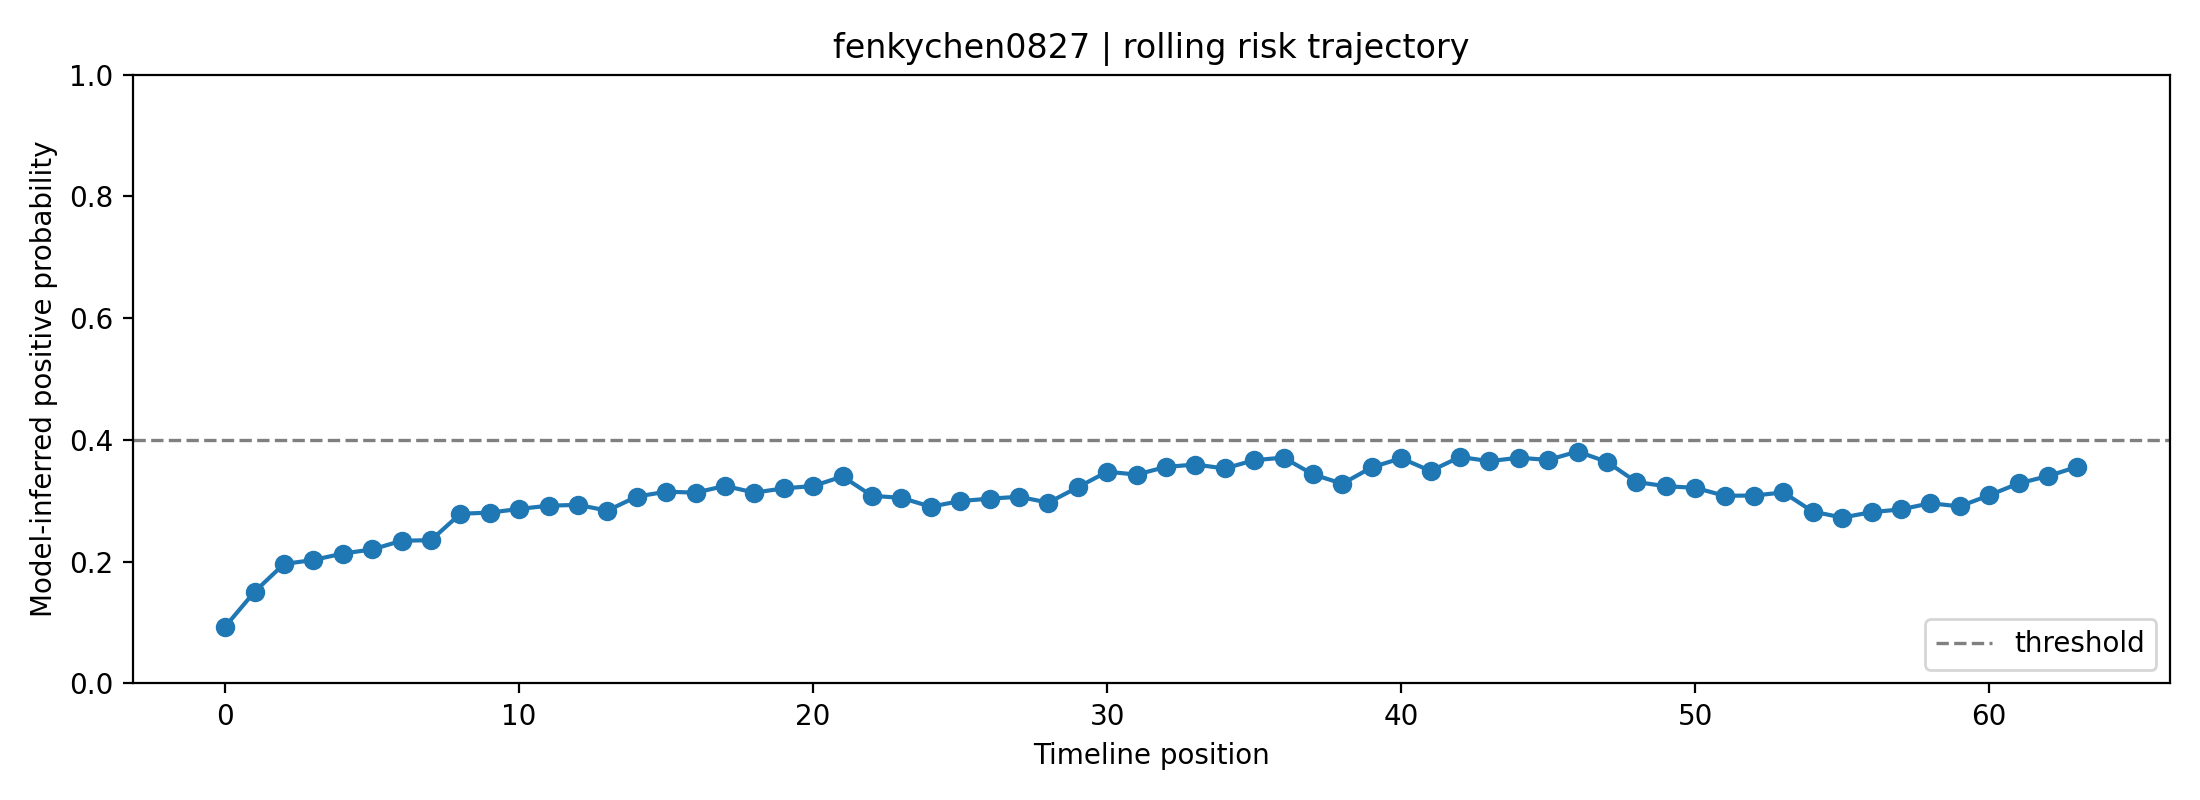

Source data for this figure (header and first rows):
fold, user_id, label, position, risk_prob, raw_prob, logit, n_posts_used, mode
4, fenkychen0827, 1, 0, 0.09335, 0.2676, -1.007, 1, rolling
4, fenkychen0827, 1, 1, 0.1506, 0.34, -0.6633, 2, rolling
4, fenkychen0827, 1, 2, 0.1963, 0.3868, -0.461, 3, rolling
4, fenkychen0827, 1, 3, 0.2028, 0.3929, -0.4353, 4, rolling
4, fenkychen0827, 1, 4, 0.2134, 0.4027, -0.3944, 5, rolling
4, fenkychen0827, 1, 5, 0.2201, 0.4087, -0.3694, 6, rolling
4, fenkychen0827, 1, 6, 0.2344, 0.4211, -0.3181, 7, rolling
4, fenkychen0827, 1, 7, 0.2354, 0.422, -0.3146, 8, rolling
4, fenkychen0827, 1, 8, 0.2787, 0.4574, -0.1708, 8, rolling
4, fenkychen0827, 1, 9, 0.2806, 0.4589, -0.1648, 8, rolling
4, fenkychen0827, 1, 10, 0.2866, 0.4635, -0.1461, 8, rolling
4, fenkychen0827, 1, 11, 0.292, 0.4676, -0.1297, 8, rolling
4, fenkychen0827, 1, 12, 0.2934, 0.4687, -0.1255, 8, rolling
4, fenkychen0827, 1, 13, 0.2839, 0.4614, -0.1547, 8, rolling
4, fenkychen0827, 1, 14, 0.3069, 0.4788, -0.08465, 8, rolling
4, fenkychen0827, 1, 15, 0.315, 0.4848, -0.06089, 8, rolling
4, fenkychen0827, 1, 16, 0.3134, 0.4836, -0.06543, 8, rolling
4, fenkychen0827, 1, 17, 0.3244, 0.4917, -0.03336, 8, rolling
4, fenkychen0827, 1, 18, 0.3135, 0.4837, -0.06515, 8, rolling
4, fenkychen0827, 1, 19, 0.3204, 0.4887, -0.04508, 8, rolling
4, fenkychen0827, 1, 20, 0.3243, 0.4916, -0.03368, 8, rolling
4, fenkychen0827, 1, 21, 0.34, 0.5027, 0.01086, 8, rolling
4, fenkychen0827, 1, 22, 0.3083, 0.4798, -0.08071, 8, rolling
4, fenkychen0827, 1, 23, 0.3048, 0.4773, -0.09089, 8, rolling
4, fenkychen0827, 1, 24, 0.2903, 0.4663, -0.1348, 8, rolling
4, fenkychen0827, 1, 25, 0.2996, 0.4734, -0.1065, 8, rolling
4, fenkychen0827, 1, 26, 0.3035, 0.4763, -0.09486, 8, rolling
4, fenkychen0827, 1, 27, 0.3066, 0.4786, -0.0855, 8, rolling
4, fenkychen0827, 1, 28, 0.297, 0.4714, -0.1144, 8, rolling
4, fenkychen0827, 1, 29, 0.3222, 0.49, -0.03988, 8, rolling
4, fenkychen0827, 1, 30, 0.3478, 0.5082, 0.03273, 8, rolling
4, fenkychen0827, 1, 31, 0.3431, 0.5049, 0.01963, 8, rolling
4, fenkychen0827, 1, 32, 0.3557, 0.5137, 0.05475, 8, rolling
4, fenkychen0827, 1, 33, 0.3596, 0.5163, 0.06535, 8, rolling
4, fenkychen0827, 1, 34, 0.3531, 0.5119, 0.04766, 8, rolling
4, fenkychen0827, 1, 35, 0.3667, 0.5212, 0.08485, 8, rolling
4, fenkychen0827, 1, 36, 0.371, 0.5241, 0.09647, 8, rolling
4, fenkychen0827, 1, 37, 0.3434, 0.5051, 0.02048, 8, rolling
4, fenkychen0827, 1, 38, 0.3281, 0.4943, -0.02297, 8, rolling
4, fenkychen0827, 1, 39, 0.355, 0.5132, 0.05266, 8, rolling
4, fenkychen0827, 1, 40, 0.37, 0.5234, 0.09383, 8, rolling
4, fenkychen0827, 1, 41, 0.349, 0.509, 0.03615, 8, rolling
4, fenkychen0827, 1, 42, 0.372, 0.5248, 0.09932, 8, rolling
4, fenkychen0827, 1, 43, 0.3651, 0.5201, 0.08061, 8, rolling
4, fenkychen0827, 1, 44, 0.3708, 0.5239, 0.09587, 8, rolling
4, fenkychen0827, 1, 45, 0.3672, 0.5215, 0.08614, 8, rolling
4, fenkychen0827, 1, 46, 0.381, 0.5308, 0.1234, 8, rolling
4, fenkychen0827, 1, 47, 0.3639, 0.5193, 0.07733, 8, rolling
4, fenkychen0827, 1, 48, 0.3309, 0.4963, -0.01481, 8, rolling
4, fenkychen0827, 1, 49, 0.324, 0.4913, -0.03474, 8, rolling
4, fenkychen0827, 1, 50, 0.3214, 0.4894, -0.04228, 8, rolling
4, fenkychen0827, 1, 51, 0.3083, 0.4799, -0.08063, 8, rolling
4, fenkychen0827, 1, 52, 0.3087, 0.4801, -0.0795, 8, rolling
4, fenkychen0827, 1, 53, 0.3138, 0.4839, -0.06439, 8, rolling
4, fenkychen0827, 1, 54, 0.2823, 0.4602, -0.1595, 8, rolling
4, fenkychen0827, 1, 55, 0.2725, 0.4525, -0.1906, 8, rolling
4, fenkychen0827, 1, 56, 0.2814, 0.4595, -0.1624, 8, rolling
4, fenkychen0827, 1, 57, 0.2859, 0.463, -0.1484, 8, rolling
4, fenkychen0827, 1, 58, 0.296, 0.4707, -0.1175, 8, rolling
4, fenkychen0827, 1, 59, 0.2908, 0.4667, -0.1332, 8, rolling
... 4 more rows
